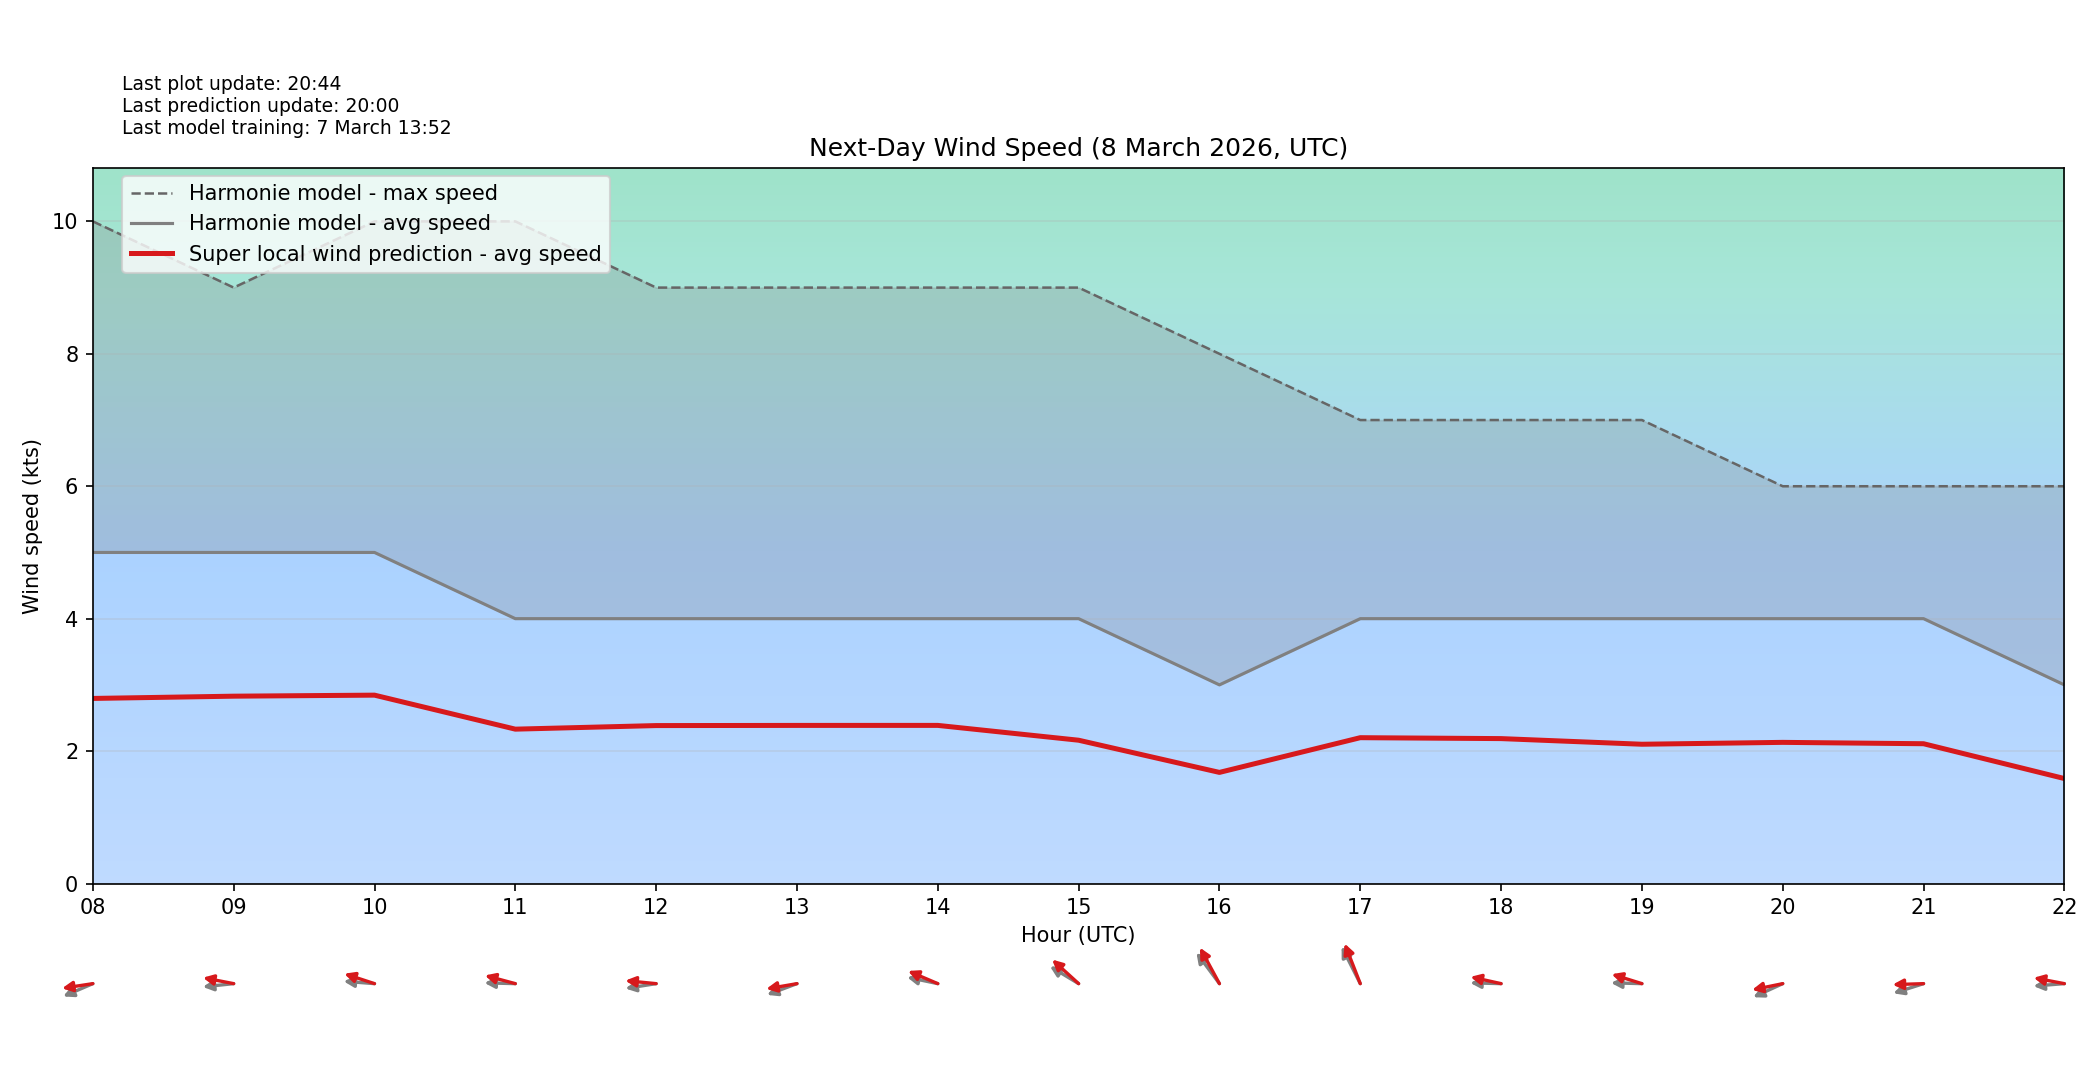

Data behind this chart, as committed beside it:
target_time_utc, hour_utc, forecast_wind_speed, lstm_pred_wind_speed, delta_speed_lstm_minus_forecast, forecast_wind_dir_deg, lstm_pred_wind_dir_deg, delta_dir_lstm_minus_forecast
2026-03-08T00:00:00Z, 00, 6.0, 3.079, -2.921, 58.0, 67.46, 9.463
2026-03-08T01:00:00Z, 01, 5.0, 2.605, -2.395, 45.0, 55.78, 10.78
2026-03-08T02:00:00Z, 02, 6.0, 3.132, -2.868, 53.0, 62.61, 9.612
2026-03-08T03:00:00Z, 03, 6.0, 3.098, -2.902, 52.0, 63.89, 11.89
2026-03-08T04:00:00Z, 04, 6.0, 3.106, -2.894, 64.0, 74.39, 10.39
2026-03-08T05:00:00Z, 05, 5.0, 2.694, -2.306, 63.0, 72.26, 9.256
2026-03-08T06:00:00Z, 06, 5.0, 2.627, -2.373, 69.0, 78.53, 9.531
2026-03-08T07:00:00Z, 07, 5.0, 2.741, -2.259, 70.0, 80.68, 10.68
2026-03-08T08:00:00Z, 08, 5.0, 2.795, -2.205, 74.0, 84.21, 10.21
2026-03-08T09:00:00Z, 09, 5.0, 2.829, -2.171, 86.0, 97.4, 11.4
2026-03-08T10:00:00Z, 10, 5.0, 2.845, -2.155, 93.0, 102.4, 9.354
2026-03-08T11:00:00Z, 11, 4.0, 2.331, -1.669, 91.0, 100.2, 9.169
2026-03-08T12:00:00Z, 12, 4.0, 2.385, -1.615, 84.0, 93.75, 9.752
2026-03-08T13:00:00Z, 13, 4.0, 2.388, -1.612, 76.0, 83.43, 7.426
2026-03-08T14:00:00Z, 14, 4.0, 2.388, -1.612, 98.0, 105.9, 7.873
2026-03-08T15:00:00Z, 15, 4.0, 2.164, -1.836, 112.0, 121.2, 9.212
2026-03-08T16:00:00Z, 16, 3.0, 1.678, -1.322, 132.0, 140.8, 8.848
2026-03-08T17:00:00Z, 17, 4.0, 2.203, -1.797, 143.0, 149.7, 6.672
2026-03-08T18:00:00Z, 18, 4.0, 2.189, -1.811, 91.0, 98.41, 7.414
2026-03-08T19:00:00Z, 19, 4.0, 2.104, -1.896, 91.0, 101.8, 10.8
2026-03-08T20:00:00Z, 20, 4.0, 2.132, -1.868, 73.0, 82.22, 9.216
2026-03-08T21:00:00Z, 21, 4.0, 2.111, -1.889, 78.0, 88.77, 10.77
2026-03-08T22:00:00Z, 22, 3.0, 1.585, -1.415, 87.0, 97.26, 10.26
2026-03-08T23:00:00Z, 23, 1.0, 0.6057, -0.3943, 109.0, 117.3, 8.343
